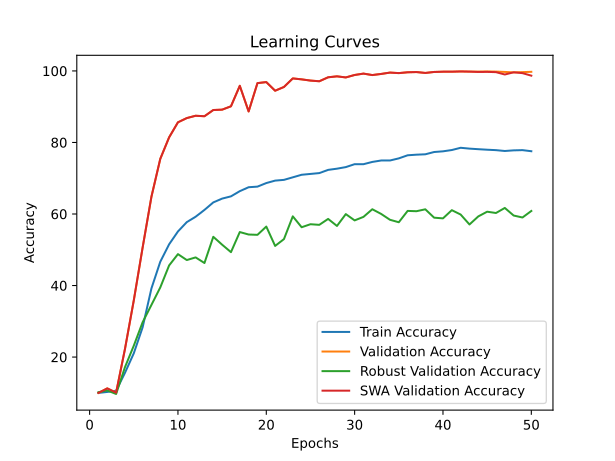

Values plotted in this chart, from the file beside it:
time; train_accuracy; train_loss; valid_accuracy; valid_loss; valid_accuracy_robust; valid_accuracy_swa; valid_accuracy_robust_swa
666,7625; 9,9700; 2,3161; 9,9700; 2,3083; 10,1724; 9,9700; 10,1724
1352,1799; 10,2450; 2,3623; 11,2400; 2,3341; 10,6552; 11,2400; 10,6552
2030,6506; 10,5813; 2,3887; 10,0400; 2,3187; 9,6724; 10,0400; 9,6724
2718,5539; 15,5775; 2,2304; 22,2200; 2,0006; 17,1552; 22,2200; 17,1552
3465,1334; 21,0400; 2,1337; 35,8300; 1,6409; 23,1724; 35,8300; 23,1724
4158,8579; 28,3075; 2,0099; 50,5950; 1,3382; 29,7241; 50,5950; 29,7241
4881,7735; 39,1975; 1,8200; 64,8500; 1,1058; 34,5862; 64,8500; 34,5862
5582,7915; 46,6512; 1,6787; 75,4150; 0,8327; 39,4655; 75,4150; 39,4655
6298,1134; 51,5225; 1,5790; 81,4300; 0,6555; 45,6207; 81,4300; 45,6207
7007,5270; 55,1150; 1,5029; 85,6350; 0,6253; 48,7759; 85,6350; 48,7759
7733,2270; 57,7275; 1,4440; 86,8150; 0,5847; 47,1207; 86,8150; 47,1207
8460,9103; 59,2325; 1,4130; 87,4650; 0,6026; 47,8621; 87,4650; 47,8621
9191,5524; 61,1400; 1,3757; 87,3300; 0,5991; 46,2931; 87,3300; 46,2931
9915,8236; 63,2388; 1,3323; 89,0700; 0,5115; 53,6207; 89,0700; 53,6207
10638,7909; 64,3012; 1,3069; 89,1700; 0,5430; 51,4138; 89,1700; 51,4138
11402,1061; 64,9300; 1,2895; 90,1100; 0,4866; 49,3276; 90,1100; 49,3276
12124,4016; 66,3825; 1,2645; 95,8400; 0,3649; 54,9483; 95,8400; 54,9483
12864,7330; 67,4813; 1,2404; 88,6700; 0,5730; 54,2586; 88,6700; 54,2586
13581,0412; 67,6513; 1,2347; 96,5900; 0,3854; 54,1724; 96,5900; 54,1724
14296,7471; 68,6475; 1,2178; 96,8800; 0,3200; 56,4828; 96,8800; 56,4828
14996,7633; 69,3312; 1,2009; 94,4650; 0,4308; 51,0690; 94,4650; 51,0690
15705,0331; 69,5400; 1,1919; 95,5150; 0,4103; 52,9828; 95,5150; 52,9828
16419,5096; 70,2512; 1,1776; 97,9050; 0,3552; 59,3448; 97,9050; 59,3448
17101,6356; 70,9663; 1,1646; 97,6400; 0,3308; 56,2931; 97,6400; 56,2931
17826,5196; 71,2000; 1,1570; 97,3000; 0,3603; 57,1379; 97,3000; 57,1379
18524,1800; 71,4350; 1,1534; 97,1100; 0,3746; 56,9655; 97,1100; 56,9655
19252,7427; 72,3325; 1,1315; 98,2200; 0,3493; 58,6207; 98,2200; 58,6207
19935,2970; 72,6675; 1,1267; 98,4850; 0,3221; 56,6552; 98,4850; 56,6552
20605,2106; 73,1100; 1,1160; 98,1800; 0,3682; 59,9655; 98,1800; 59,9655
21279,8177; 73,9262; 1,0982; 98,8650; 0,3025; 58,2069; 98,8650; 58,2069
21963,8852; 73,9213; 1,0969; 99,2500; 0,3065; 59,1897; 99,2500; 59,1897
22622,7390; 74,5550; 1,0854; 98,8450; 0,3328; 61,3276; 98,8450; 61,3276
23260,3650; 74,9550; 1,0751; 99,1550; 0,3256; 60,0172; 99,1550; 60,0172
23888,6774; 74,9550; 1,0735; 99,5350; 0,3069; 58,3793; 99,5350; 58,3793
24525,2667; 75,5512; 1,0595; 99,3900; 0,3247; 57,6897; 99,3900; 57,6897
25197,9681; 76,4125; 1,0445; 99,6200; 0,3163; 60,8621; 99,6200; 60,8621
25856,2708; 76,5825; 1,0381; 99,6850; 0,3101; 60,7759; 99,6850; 60,7759
26529,3152; 76,6887; 1,0348; 99,4350; 0,3325; 61,3103; 99,4350; 61,3103
27192,1914; 77,3287; 1,0215; 99,7100; 0,3222; 58,9655; 99,7100; 58,9655
27856,2451; 77,5200; 1,0184; 99,7850; 0,3044; 58,7759; 99,7850; 58,7759
28473,5605; 77,8812; 1,0089; 99,7900; 0,3003; 61,0690; 99,7900; 61,0690
29204,5077; 78,5113; 0,9978; 99,8550; 0,3042; 59,8448; 99,8550; 59,8448
29959,3702; 78,2763; 1,0041; 99,8050; 0,3068; 57,0690; 99,8100; 56,1552
30752,7497; 78,1162; 1,0064; 99,8100; 0,3125; 59,3276; 99,7100; 59,2931
31551,0076; 77,9712; 1,0090; 99,8600; 0,3109; 60,6379; 99,7350; 57,9310
32369,7284; 77,8500; 1,0105; 99,8150; 0,3106; 60,2759; 99,6550; 56,1207
33160,4857; 77,6137; 1,0153; 99,7200; 0,3063; 61,6897; 99,0000; 51,6207
33955,7505; 77,7887; 1,0127; 99,5900; 0,3055; 59,5690; 99,6150; 54,1207
34722,7859; 77,8538; 1,0122; 99,6650; 0,3033; 59,0172; 99,3800; 50,7586
35504,5062; 77,5475; 1,0131; 99,7500; 0,3109; 60,8448; 98,6750; 43,5345
